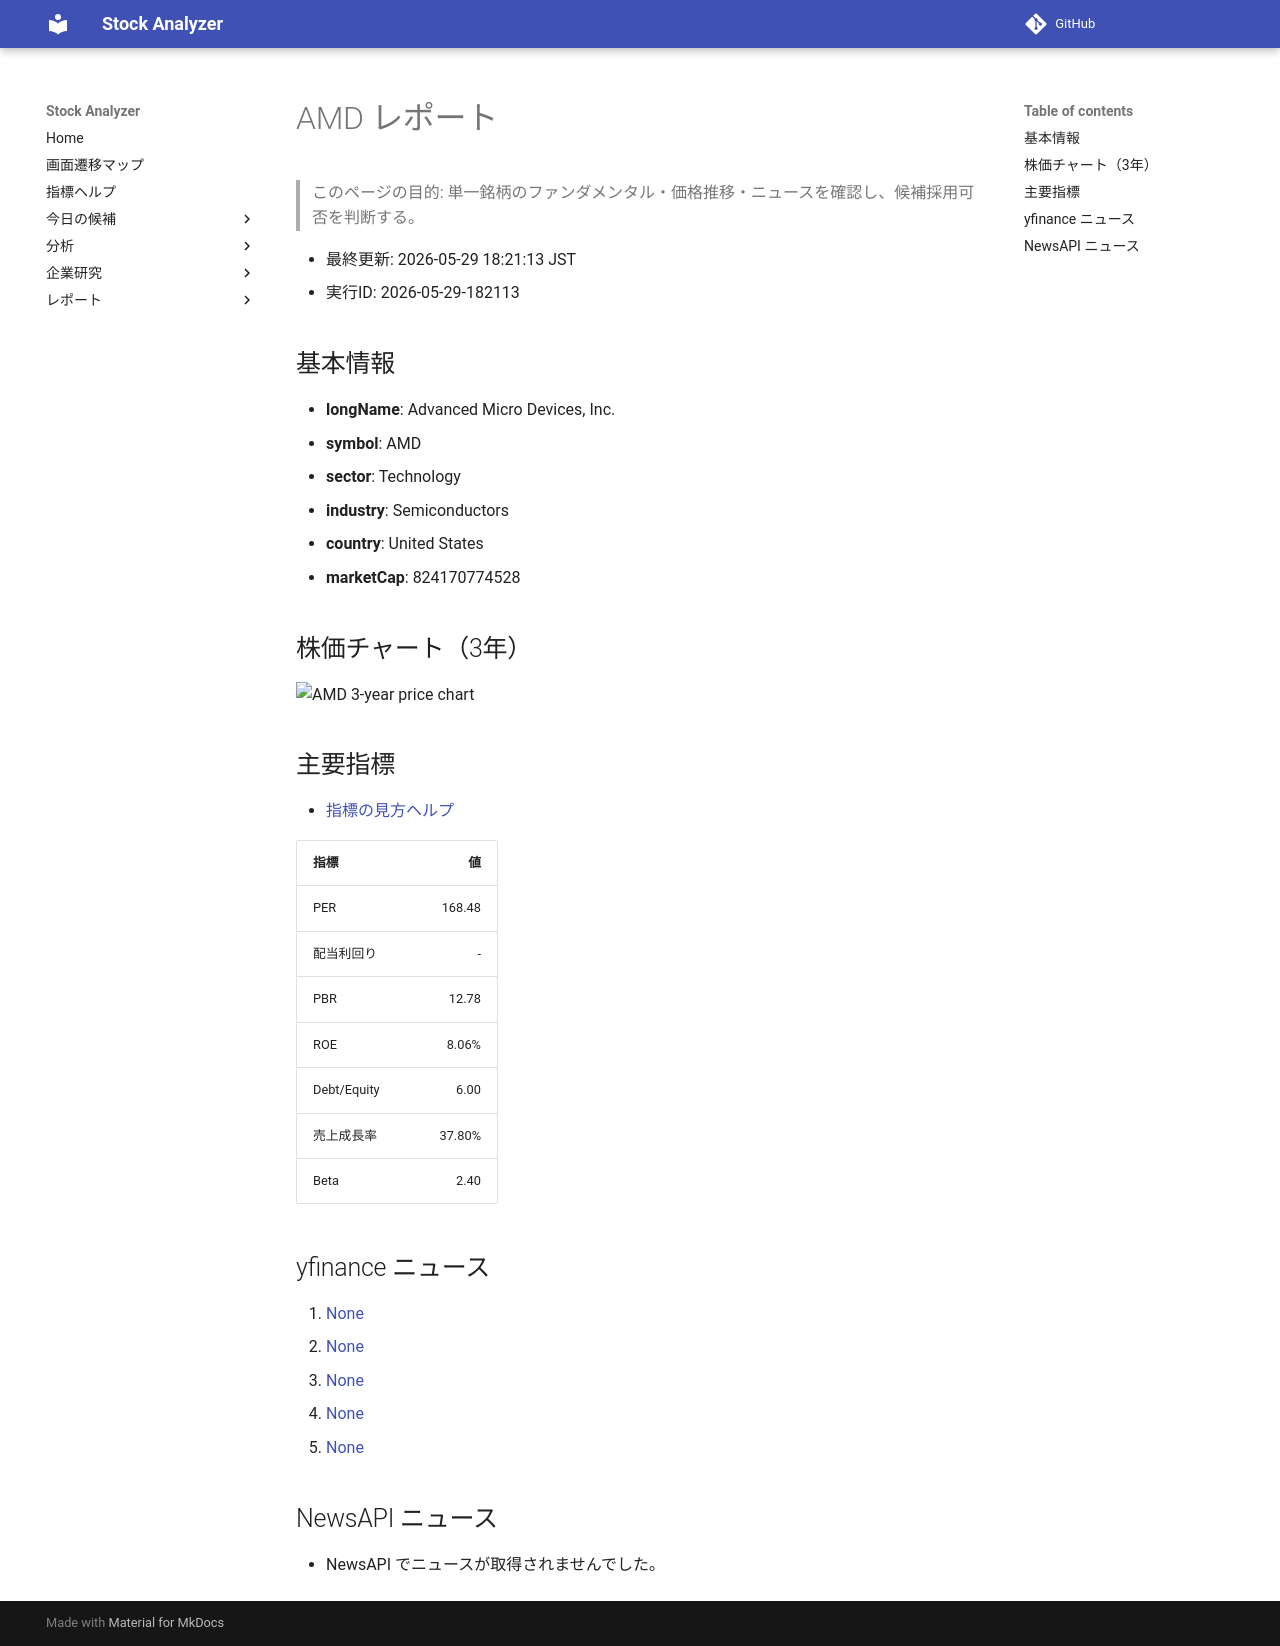

repository: Yumi-note/Making-APP · page: stocks/2026-05-29/182113/AMD/index.html · generator: mkdocs

# AMD レポート

> このページの目的: 単一銘柄のファンダメンタル・価格推移・ニュースを確認し、候補採用可否を判断する。

- 最終更新: 2026-05-29 18:21:13 JST
- 実行ID: 2026-05-29-182113

## 基本情報

- **longName**: Advanced Micro Devices, Inc.
- **symbol**: AMD
- **sector**: Technology
- **industry**: Semiconductors
- **country**: United States
- **marketCap**: 824170774528

## 株価チャート（3年）

![AMD 3-year price chart](AMD_3y.png)

## 主要指標

- [指標の見方ヘルプ](../../../../indicators.md)

| 指標 | 値 |
|---|---:|
| PER | 168.48 |
| 配当利回り | - |
| PBR | 12.78 |
| ROE | 8.06% |
| Debt/Equity | 6.00 |
| 売上成長率 | 37.80% |
| Beta | 2.40 |

## yfinance ニュース

1. [None](None)
2. [None](None)
3. [None](None)
4. [None](None)
5. [None](None)

## NewsAPI ニュース

- NewsAPI でニュースが取得されませんでした。
